11-way image classification set "segmented-dataset" from GitHub (Funky-UWI/FoliageFixerModel); label vocabulary: bacterial spot, early blight, late blight, leaf mold, septoria leaf spot, spider mites two-spotted spider mite, target spot, tomato yellow leaf curl virus, tomato mosaic virus, healthy, powdery mildew.

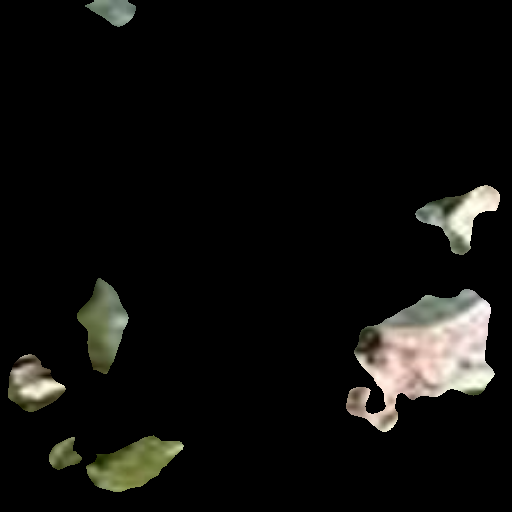
Label: powdery mildew

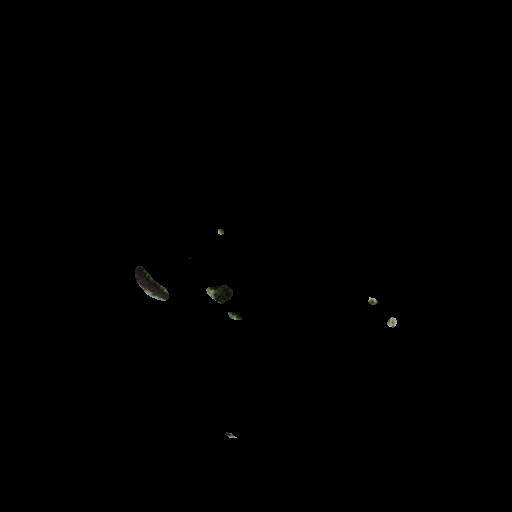
Label: spider mites two-spotted spider mite

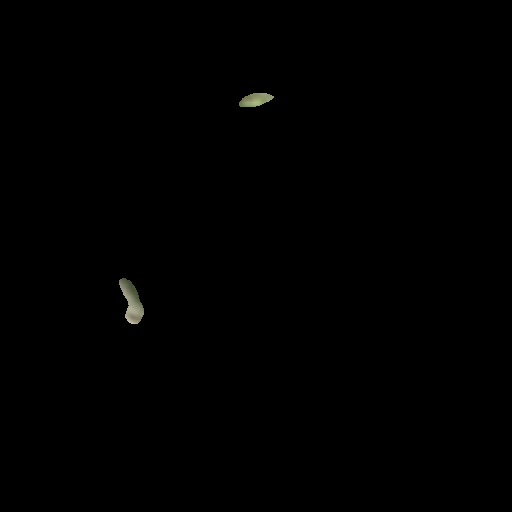
Label: septoria leaf spot

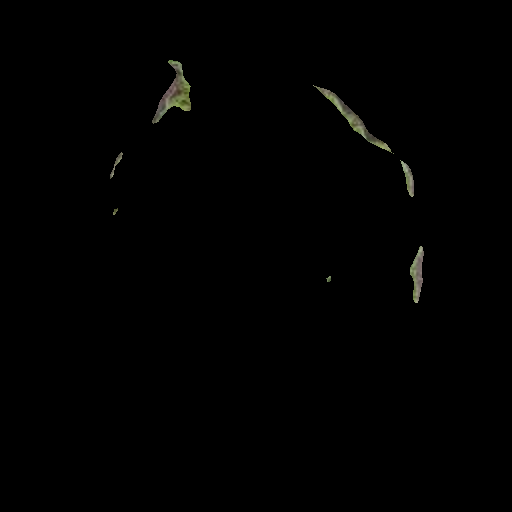
Label: tomato yellow leaf curl virus

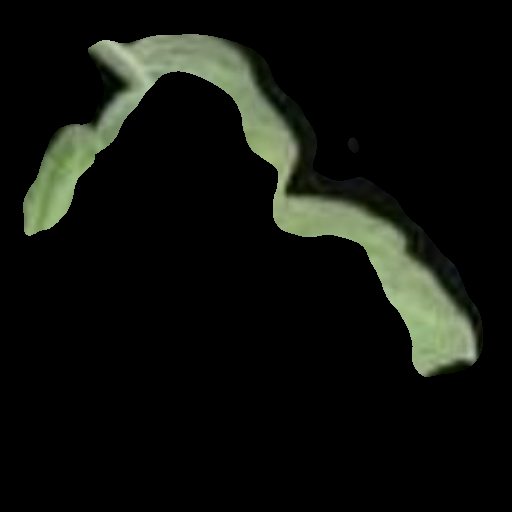
Label: bacterial spot

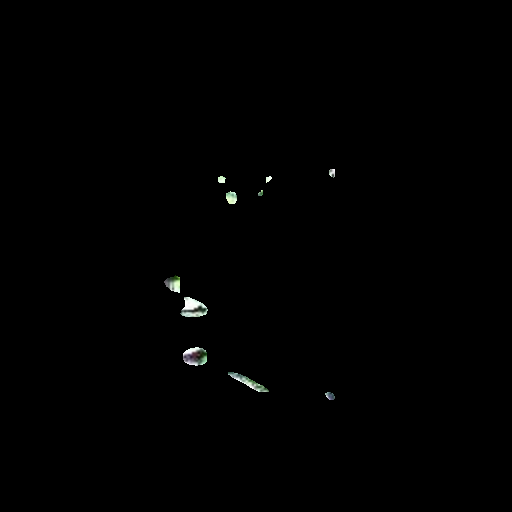
Label: tomato mosaic virus
